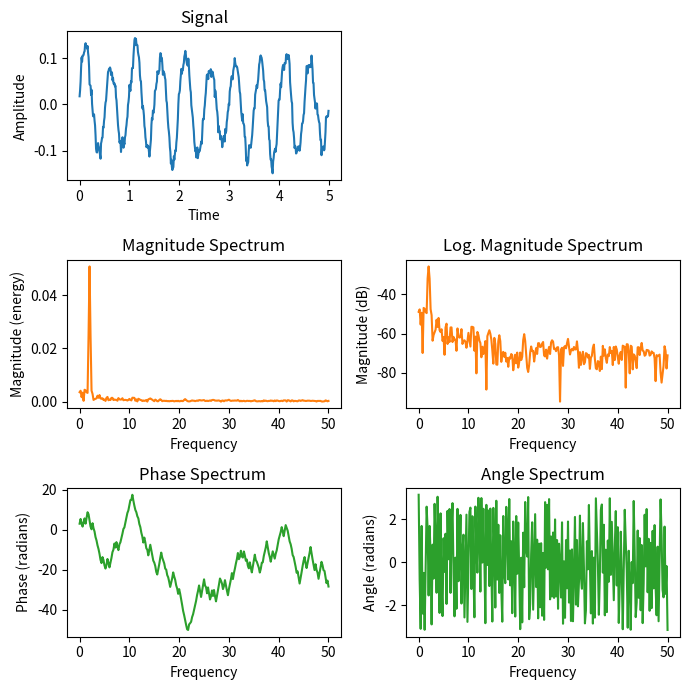

Here is the Python script that generated this plot:
import matplotlib.pyplot as plt
import numpy as np


np.random.seed(0)

dt = 0.01  # sampling interval
Fs = 1 / dt  # sampling frequency
t = np.arange(0, 5, dt)

# generate noise:
nse = np.random.randn(len(t))
r = np.exp(-t / 0.05)
cnse = np.convolve(nse, r) * dt
cnse = cnse[:len(t)]

s = 0.1 * np.sin(4 * np.pi * t) + cnse  # the signal

fig, axes = plt.subplots(nrows=3, ncols=2, figsize=(7, 7))

# plot time signal:
axes[0, 0].set_title("Signal")
axes[0, 0].plot(t, s, color='C0')
axes[0, 0].set_xlabel("Time")
axes[0, 0].set_ylabel("Amplitude")

# plot different spectrum types:
axes[1, 0].set_title("Magnitude Spectrum")
axes[1, 0].magnitude_spectrum(s, Fs=Fs, color='C1')

axes[1, 1].set_title("Log. Magnitude Spectrum")
axes[1, 1].magnitude_spectrum(s, Fs=Fs, scale='dB', color='C1')

axes[2, 0].set_title("Phase Spectrum ")
axes[2, 0].phase_spectrum(s, Fs=Fs, color='C2')

axes[2, 1].set_title("Angle Spectrum")
axes[2, 1].angle_spectrum(s, Fs=Fs, color='C2')

axes[0, 1].remove()  # don't display empty ax

fig.tight_layout()
plt.show()